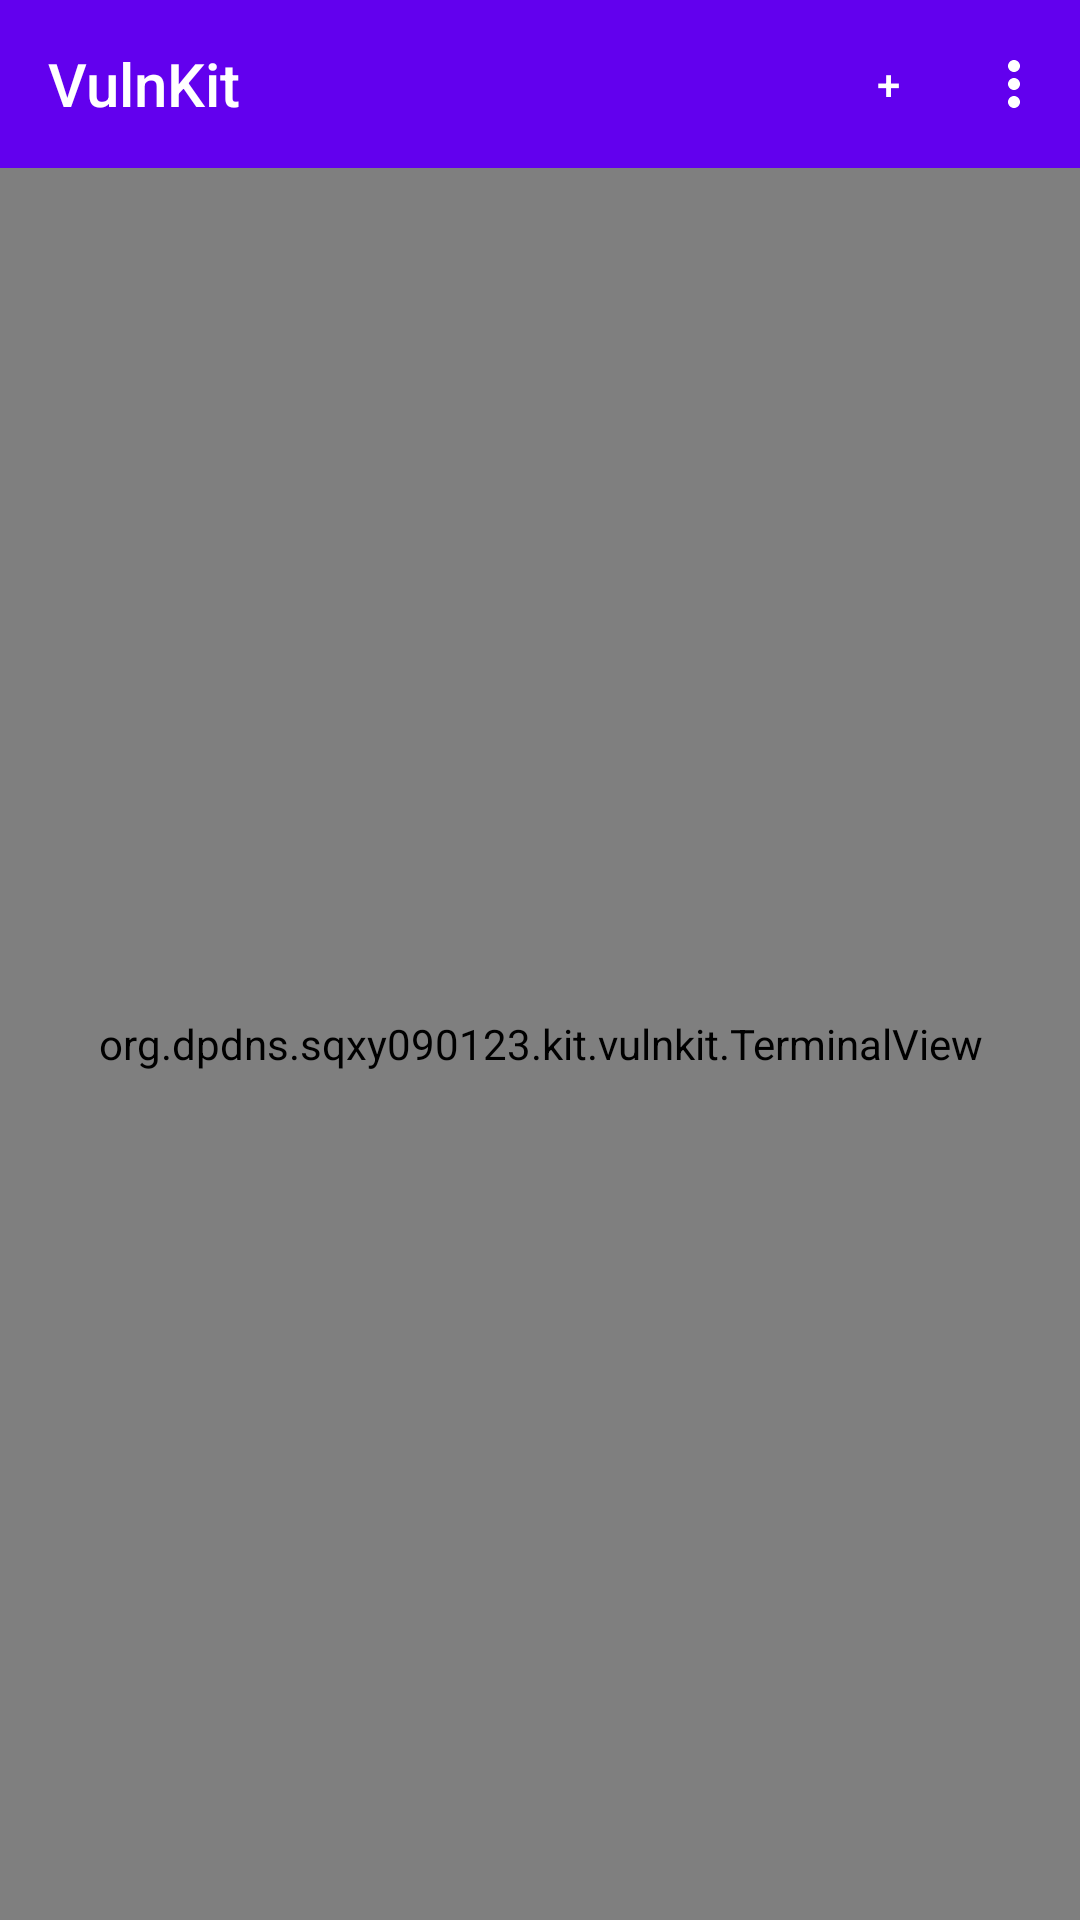

Produce the Android XML layout that renders to this screen, including the resource entries it uses.
<!-- AndroidManifest.xml: activity theme AppTheme.Launcher -->
<!-- res/layout/activity_main.xml -->
<?xml version="1.0" encoding="utf-8"?>
<LinearLayout xmlns:android="http://schemas.android.com/apk/res/android"
    xmlns:app="http://schemas.android.com/apk/res-auto"
    android:layout_width="match_parent"
    android:layout_height="match_parent"
    android:orientation="vertical">

    <androidx.appcompat.widget.Toolbar
        android:id="@+id/toolbar"
        android:layout_width="match_parent"
        android:layout_height="?attr/actionBarSize"
        android:background="?attr/colorPrimary"
        android:theme="@style/ThemeOverlay.AppCompat.Dark.ActionBar"
        app:title="VulnKit"
        app:titleTextColor="@android:color/white"
        app:menu="@menu/main_menu" />

    <org.dpdns.sqxy090123.kit.vulnkit.TerminalView
        android:id="@+id/terminalView"
        android:layout_width="match_parent"
        android:layout_height="match_parent"
        android:background="#000000"
        android:textColor="#00FF00"
        android:textSize="12sp" />
    
    <Button
        android:id="@+id/btn_remove_admin"
        android:layout_width="wrap_content"
        android:layout_height="wrap_content"
        android:text="取消设备管理员"
        android:visibility="visible"
        android:layout_margin="8dp" />


</LinearLayout>
<!-- resources referenced by this layout -->
<resources>
  <style name="AppTheme.Launcher" parent="Theme.VulnKit">
          <item name="android:windowBackground">@drawable/splash_background</item>
          <item name="android:windowNoTitle">true</item>
          <item name="android:windowFullscreen">true</item>
          <item name="android:windowAnimationStyle">@style/WindowAnimationFade</item>
      </style>
  <style name="Theme.VulnKit" parent="Theme.AppCompat.DayNight.NoActionBar">
          
          <item name="windowSplashScreenAnimatedIcon">@drawable/ic_app_icon</item>
          <item name="windowSplashScreenBackground">@color/purple_500</item>
          
          <item name="windowSplashScreenAnimationDuration">500</item>
          <item name="postSplashScreenTheme">@style/Theme.VulnKit</item>
  
          
          <item name="colorPrimary">@color/purple_500</item>
          <item name="colorPrimaryVariant">@color/purple_700</item>
          <item name="colorOnPrimary">@color/white</item>
          <item name="colorSecondary">@color/teal_200</item>
          <item name="colorSecondaryVariant">@color/teal_700</item>
          <item name="colorOnSecondary">@color/black</item>
          <item name="android:statusBarColor" tools:targetApi="l">?attr/colorPrimaryVariant</item>
      </style>
  <!-- drawable splash_background (drawable) -->
  <layer-list xmlns:android="http://schemas.android.com/apk/res/android">
      <item android:drawable="@color/grey" />
      <item>
          <bitmap
              android:gravity="center"
              android:src="@drawable/ic_app_icon" />
      </item>
  </layer-list>
  <style name="WindowAnimationFade" parent="@android:style/Animation.Activity">
          <item name="android:activityOpenEnterAnimation">@anim/fade_in</item>
          <item name="android:activityOpenExitAnimation">@anim/fade_out</item>
          <item name="android:activityCloseEnterAnimation">@anim/fade_in</item>
          <item name="android:activityCloseExitAnimation">@anim/fade_out</item>
      </style>
  <!-- drawable ic_app_icon: png bitmap (drawable, 1030057 bytes) -->
  <color name="purple_500">#FF6200EE</color>
  <color name="purple_700">#FF3700B3</color>
  <color name="white">#FFFFFFFF</color>
  <color name="teal_200">#FF03DAC5</color>
  <color name="teal_700">#FF018786</color>
  <color name="black">#FF000000</color>
  <color name="grey">#88888888</color>
</resources>
